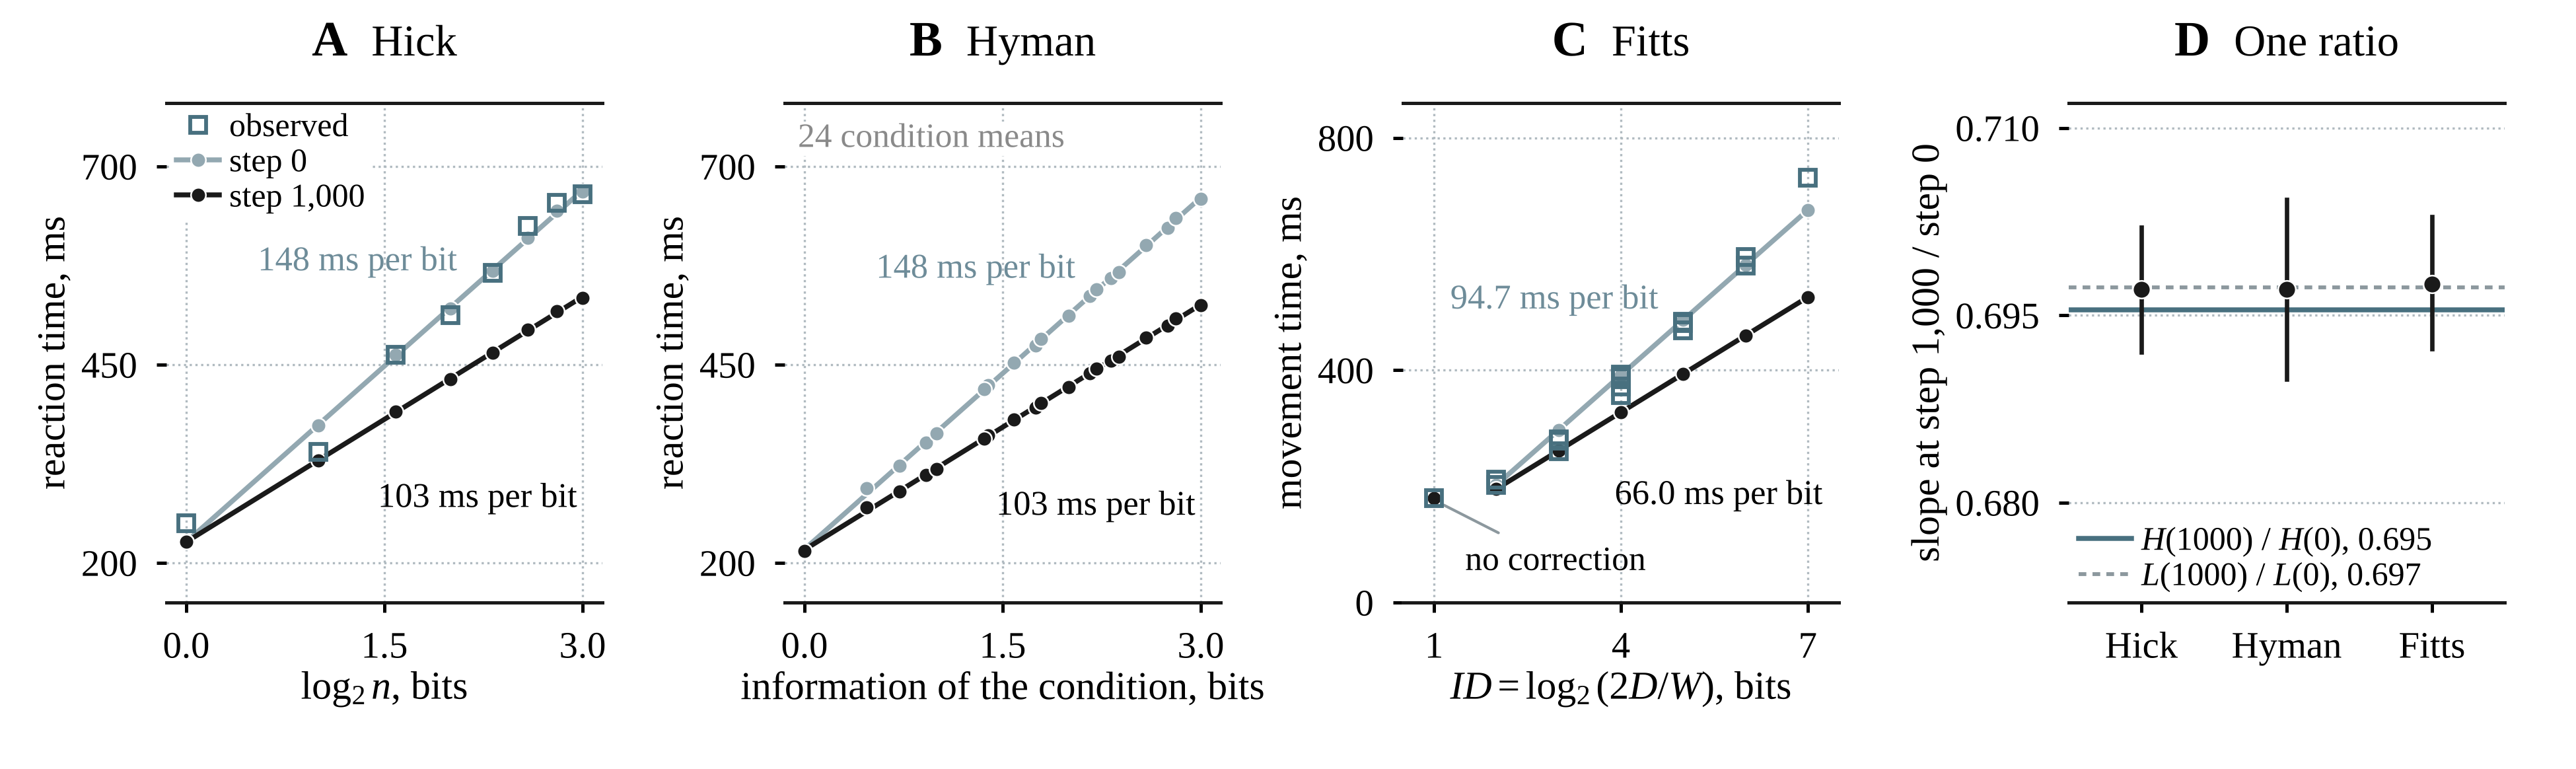

Here is the Python script that generated this plot:
"""Figure S2 of the Supplemental Material: the classical laws as static cases, by simulation (Section S4.4).

One simulated performer, coupling of the full model at step 0 (even over 20 elements) and at step 1,000 (Figure 5),
commands coded three at a time over the shares of coupling (code/sim_static_cases.py). A, Hick: choices among 1 to 8
equally likely lights, with the times of participant G. C. (Hyman, 1953, Experiment I). B, Hyman: the 24 conditions of
G. C., condition means. C, Fitts: an initial adjustment and corrections of one bit, with Fitts (1954, Table 1, 1-oz
stylus). Simulated points are means of 200 repetitions of 3,000 trials; lines are least-squares fits (C, ID 2 to 7).
D, the slope at step 1,000 divided by the slope at step 0 in each task, mean and 95 percent of repetitions, against the
ratio of averaged information. Palette and type from figures/style.py.
Run from the repository root after code/sim_static_cases.py: python figures/figS2_static_cases.py sim_out
"""
import sys
from pathlib import Path
import numpy as np
from matplotlib.lines import Line2D

ROOT = Path(__file__).resolve().parent.parent
sys.path.insert(0, str(Path(__file__).resolve().parent))
from style import Sheet, INK, GREY, EDGE, RULE, TONE, CLEAR, tb_axes, save_panels  # noqa: E402

d = np.load(Path(sys.argv[1] if len(sys.argv) > 1 else "sim_out") / "sim_static_cases.npz")
H0, H1, L0, L1 = (float(d[k]) for k in ("H0", "H1000", "L0", "L1000"))
BEG, PRA, OBS = TONE["small-world"], INK, TONE["scale-free"]

S = Sheet(6.5, 1.94)
axes = [S.ax(x, 0.42, 1.10, 1.26) for x in (0.42, 1.98, 3.54)]
axD = S.ax(5.22, 0.42, 1.10, 1.26)


def task(ax, x, key, use=None, obs=None, x_obs=None):
    use = np.ones(len(x), bool) if use is None else use
    xx = np.linspace(x[use].min(), x[use].max(), 20)
    out = {}
    for st, c, z in ((0, BEG, 3), (1000, PRA, 4)):
        m = d[f"mean_{key}_{st}"].mean(0)
        b, a = np.polyfit(x[use], m[use], 1); out[st] = (a, b)
        ax.plot(xx, a + b * xx, color=c, lw=0.9, zorder=2)
        ax.plot(x, m, "o", ms=2.7, color=c, mec="white", mew=0.3, zorder=z)
    if obs is not None:
        ax.plot(x_obs, obs, "s", ms=2.9, mfc="none", mec=OBS, mew=0.7, zorder=5)
    return out


def slope_labels(ax, f, x0, x1, up, down, fmt):
    """Slope of step 0 above its line, ending at x0; slope of step 1,000 below its line, starting at x1."""
    ax.text(x0, f[0][0] + f[0][1] * x0 + up, fmt.format(f[0][1]) + " ms per bit", fontsize=6.3, ha="right",
            va="bottom", color=TONE["random"])
    ax.text(x1, f[1000][0] + f[1000][1] * x1 - down, fmt.format(f[1000][1]) + " ms per bit", fontsize=6.3,
            ha="left", va="top")


ax = axes[0]
f = task(ax, d["x_hick"], "Hick", obs=d["obs_hick"], x_obs=d["x_hick"])
tb_axes(ax, xticks=[0, 1.5, 3], xlim=(-0.15, 3.15), yticks=[200, 450, 700], ylim=(150, 780))
ax.set_xlabel(r"$\log_2 n$, bits", labelpad=1); ax.set_ylabel("reaction time, ms", labelpad=1.5)
slope_labels(ax, f, 2.05, 1.45, 30, 75, "{:.0f}")
ax.legend(handles=[Line2D([], [], ls="none", marker="s", ms=2.9, mfc="none", mec=OBS, mew=0.7, label="observed"),
                   Line2D([], [], color=BEG, marker="o", ms=2.7, mec="white", mew=0.3, lw=0.9, label="step 0"),
                   Line2D([], [], color=PRA, marker="o", ms=2.7, mec="white", mew=0.3, lw=0.9, label="step 1,000")],
          loc="upper left", fontsize=6.0, handletextpad=0.3, borderaxespad=0.1, labelspacing=0.15, handlelength=1.3)

ax = axes[1]
f = task(ax, d["x_hyman"], "Hyman")
tb_axes(ax, xticks=[0, 1.5, 3], xlim=(-0.15, 3.15), yticks=[200, 450, 700], ylim=(150, 780))
ax.set_xlabel("information of the condition, bits", labelpad=1); ax.set_ylabel("reaction time, ms", labelpad=1.5)
slope_labels(ax, f, 2.05, 1.45, 30, 75, "{:.0f}")
ax.text(-0.05, 735, "24 condition means", fontsize=6.2, ha="left", va="center", color=GREY, **CLEAR)

ax = axes[2]
x = d["x_fitts"]
f = task(ax, x, "Fitts", use=x >= 2, obs=d["fitts_mt"], x_obs=d["fitts_id"])
tb_axes(ax, xticks=[1, 4, 7], xlim=(0.5, 7.5), yticks=[0, 400, 800], ylim=(0, 860))
ax.set_xlabel(r"$ID = \log_2(2D/W)$, bits", labelpad=1); ax.set_ylabel("movement time, ms", labelpad=1.5)
slope_labels(ax, f, 4.6, 3.9, 45, 110, "{:.1f}")
ax.annotate("no correction", xy=(1.08, 172), xytext=(1.5, 70), fontsize=6.2, ha="left", va="center",
            arrowprops=dict(arrowstyle="-", lw=0.5, color=RULE, shrinkA=1, shrinkB=1))

ax = axD
names = ("Hick", "Hyman", "Fitts")
for i, t in enumerate(names):
    r = d[f"ratio_{t}"]; lo, hi = np.percentile(r, [2.5, 97.5])
    ax.plot([i, i], [lo, hi], color=INK, lw=0.8, zorder=3)
    ax.plot(i, r.mean(), "o", ms=3.2, color=INK, mec="white", mew=0.3, zorder=4)
ax.axhline(H1 / H0, color=OBS, lw=0.9, zorder=2)
ax.axhline(L1 / L0, color=RULE, lw=0.7, ls=(0, (2.0, 1.6)), zorder=1)
ax.legend(handles=[Line2D([], [], color=OBS, lw=0.9, label=rf"$H$(1000) / $H$(0), {H1 / H0:.3f}"),
                   Line2D([], [], color=RULE, lw=0.7, ls=(0, (2.0, 1.6)), label=rf"$L$(1000) / $L$(0), {L1 / L0:.3f}")],
          loc="lower left", fontsize=6.0, handletextpad=0.3, borderaxespad=0.1, labelspacing=0.15, handlelength=1.6)
ax.set_xlim(-0.5, 2.5); ax.set_xticks(range(3)); ax.set_xticklabels(names)
tb_axes(ax, yticks=[0.68, 0.695, 0.71], ylim=(0.672, 0.712), grid="y")
ax.set_ylabel("slope at step 1,000 / step 0", labelpad=1.5)

for ax_, L_, T_ in zip(axes + [axD], "ABCD", ("Hick", "Hyman", "Fitts", "One ratio")):
    S.head_over(ax_, L_, T_)
out = ROOT / "figures" / "figS2_static_cases.png"
S.fig.savefig(out)
(ROOT / "figures" / "panels").mkdir(exist_ok=True)
save_panels(S, dict(zip("ABCD", ([a_] for a_ in axes + [axD]))), str(ROOT / "figures" / "panels" / "figS2"))
print({t: round(float(d[f"ratio_{t}"].mean()), 4) for t in names}, "H ratio", round(H1 / H0, 4), "L ratio", round(L1 / L0, 4))
print("written", out)
